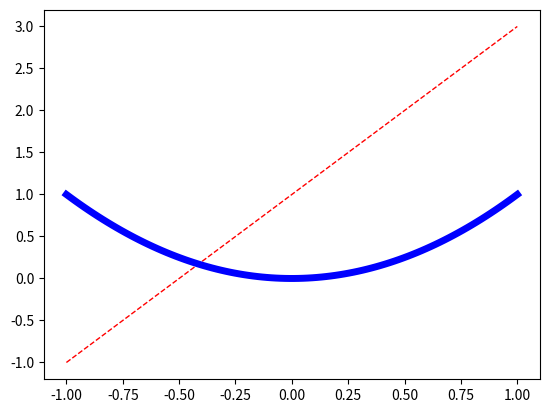

Python code for this plot:
import matplotlib.pyplot as plt
import numpy as np

x = np.linspace(-1,1,100)
y1 = 2*x + 1
y2 = x**2

#用兩個figure製作圖表
# plt.figure()
# plt.plot(x,y1)

# plt.figure()
# plt.plot(x,y2)

#用一個figure製作圖表
plt.plot(x,y1,color='red',linewidth=1.0,linestyle='--')
plt.plot(x,y2,color='blue',linewidth=5.0,linestyle='-')


plt.show()
